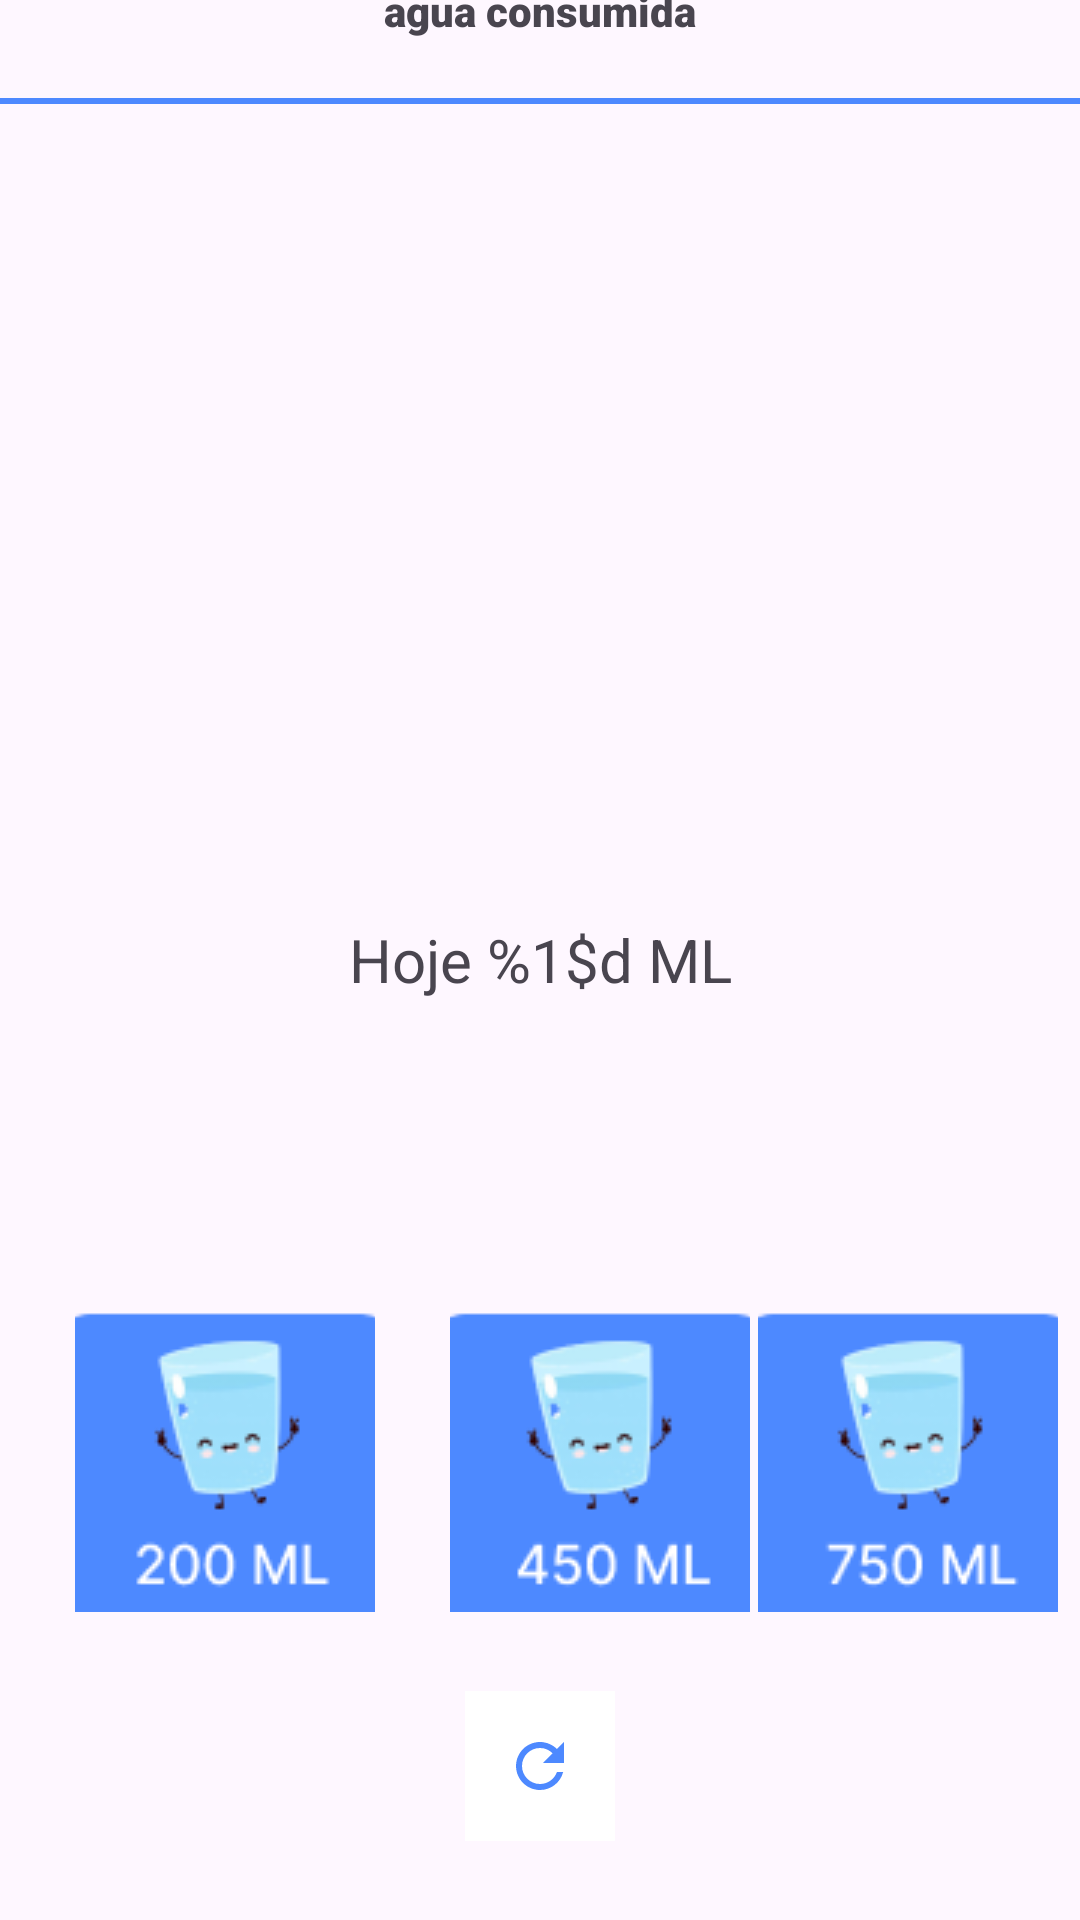

Layout XML and referenced resources for this Android screen:
<!-- AndroidManifest.xml: application theme Theme.Water -->
<!-- res/layout/activity_seconde.xml -->
<?xml version="1.0" encoding="utf-8"?>
<androidx.constraintlayout.widget.ConstraintLayout xmlns:android="http://schemas.android.com/apk/res/android"
    xmlns:app="http://schemas.android.com/apk/res-auto"
    xmlns:tools="http://schemas.android.com/tools"
    android:layout_width="match_parent"
    android:layout_height="match_parent"
    tools:context=".SecondeActivity">

    <TextView
        android:id="@+id/textView"
        android:layout_width="0dp"
        android:layout_height="wrap_content"
        android:layout_marginBottom="10dp"
        android:fontFamily="sans-serif-black"
        android:gravity="center_horizontal"
        android:paddingTop="40dp"
        android:text="@string/text_water"
        app:layout_constraintBottom_toTopOf="@+id/linhaHorizontal"
        app:layout_constraintEnd_toEndOf="parent"
        app:layout_constraintStart_toStartOf="parent"
        app:layout_constraintTop_toTopOf="parent" />

    <View
        android:id="@+id/linhaHorizontal"
        android:layout_width="match_parent"
        android:layout_height="2dp"
        android:layout_marginTop="10dp"
        android:layout_marginBottom="668dp"
        android:background="@color/bg_blue"

        app:layout_constraintBottom_toBottomOf="parent"
        app:layout_constraintEnd_toEndOf="parent"
        app:layout_constraintStart_toStartOf="parent"
        app:layout_constraintTop_toBottomOf="@+id/textView" />

    <TextView
        android:id="@+id/text_ml"
        android:layout_width="0dp"
        android:layout_height="0dp"
        android:gravity="center"
        android:textSize="20sp"
        android:text="@string/water_ml_message"
        app:layout_constraintBottom_toBottomOf="parent"
        app:layout_constraintEnd_toEndOf="parent"
        app:layout_constraintStart_toStartOf="parent"
        app:layout_constraintTop_toTopOf="parent" />

    <ImageButton
        android:id="@+id/btn_image_200"
        android:layout_width="100dp"
        android:layout_height="100dp"
        android:layout_marginStart="25dp"
        android:layout_marginTop="300dp"
        app:layout_constraintBottom_toBottomOf="parent"
        app:layout_constraintStart_toStartOf="parent"
        app:layout_constraintTop_toBottomOf="@+id/linhaHorizontal"
        android:contentDescription="@string/btn_acrescentar_200ml"
        app:srcCompat="@drawable/groupone" />

    <ImageButton
        android:id="@+id/btn_image_450"
        android:layout_width="100dp"
        android:layout_height="100dp"
        android:layout_marginStart="25dp"
        android:layout_marginTop="300dp"
        app:layout_constraintBottom_toBottomOf="@+id/text_ml"
        app:layout_constraintStart_toEndOf="@+id/btn_image_200"
        app:layout_constraintTop_toBottomOf="@+id/linhaHorizontal"
        android:contentDescription="@string/btn_acrescentar_450ml"
        app:srcCompat="@drawable/group2" />

    <ImageButton
        android:id="@+id/btn_image_750"
        android:layout_width="100dp"
        android:layout_height="100dp"
        android:layout_marginTop="300dp"
        android:layout_marginEnd="5dp"
        app:layout_constraintBottom_toBottomOf="parent"
        app:layout_constraintEnd_toEndOf="parent"
        app:layout_constraintStart_toEndOf="@+id/btn_image_450"
        app:layout_constraintTop_toBottomOf="@+id/linhaHorizontal"
        android:contentDescription="@string/btn_acrescentar_750ml"
        app:srcCompat="@drawable/group3" />

    <ImageButton
        android:id="@+id/reset_btn"
        android:layout_width="50dp"
        android:layout_height="50dp"
        android:background="@color/white"
        app:layout_constraintBottom_toBottomOf="@+id/text_ml"
        app:layout_constraintEnd_toEndOf="parent"
        app:layout_constraintStart_toStartOf="parent"
        app:layout_constraintTop_toBottomOf="@+id/btn_image_450"
        app:srcCompat="@drawable/refresh_24"
        android:contentDescription="@string/bot_o_para_reserta" />

    <TextView
        android:id="@+id/textView2"
        android:layout_width="wrap_content"
        android:layout_height="wrap_content"
        android:layout_marginStart="23dp"
        android:text=""
        android:textSize="16sp"
        app:layout_constraintBottom_toTopOf="@+id/btn_image_450"
        app:layout_constraintStart_toStartOf="parent"
        app:layout_constraintTop_toBottomOf="@+id/linhaHorizontal" />


</androidx.constraintlayout.widget.ConstraintLayout>
<!-- resources referenced by this layout -->
<resources>
  <color name="bg_blue">#4D89FF</color>
  <color name="white">#FFFFFFFF</color>
  <!-- drawable group2: png bitmap (drawable, 5357 bytes) -->
  <!-- drawable group3: png bitmap (drawable, 5304 bytes) -->
  <!-- drawable groupone: png bitmap (drawable, 5339 bytes) -->
  <!-- drawable refresh_24 (drawable) -->
  <vector android:height="24dp" android:tint="#4D89FF"
      android:viewportHeight="24" android:viewportWidth="24"
      android:width="24dp" xmlns:android="http://schemas.android.com/apk/res/android">
      <path android:fillColor="@android:color/white" android:pathData="M17.65,6.35C16.2,4.9 14.21,4 12,4c-4.42,0 -7.99,3.58 -7.99,8s3.57,8 7.99,8c3.73,0 6.84,-2.55 7.73,-6h-2.08c-0.82,2.33 -3.04,4 -5.65,4 -3.31,0 -6,-2.69 -6,-6s2.69,-6 6,-6c1.66,0 3.14,0.69 4.22,1.78L13,11h7V4l-2.35,2.35z"/>
  </vector>
  <string name="bot_o_para_reserta">Botão para reserta</string>
  <string name="btn_acrescentar_200ml">Botão para acrescentar 200ML</string>
  <string name="btn_acrescentar_450ml">Botão para acrescentar 450ML</string>
  <string name="btn_acrescentar_750ml">Botão para acrescentar 750ML</string>
  <string name="text_water">Toque no botão abaixo de acordo com quantidade de agua consumida</string>
  <string name="water_ml_message">Hoje %1$d ML</string>
  <style name="Theme.Water" parent="Base.Theme.Water" />
  <style name="Base.Theme.Water" parent="Theme.Material3.DayNight.NoActionBar">
          
          
      </style>
</resources>
